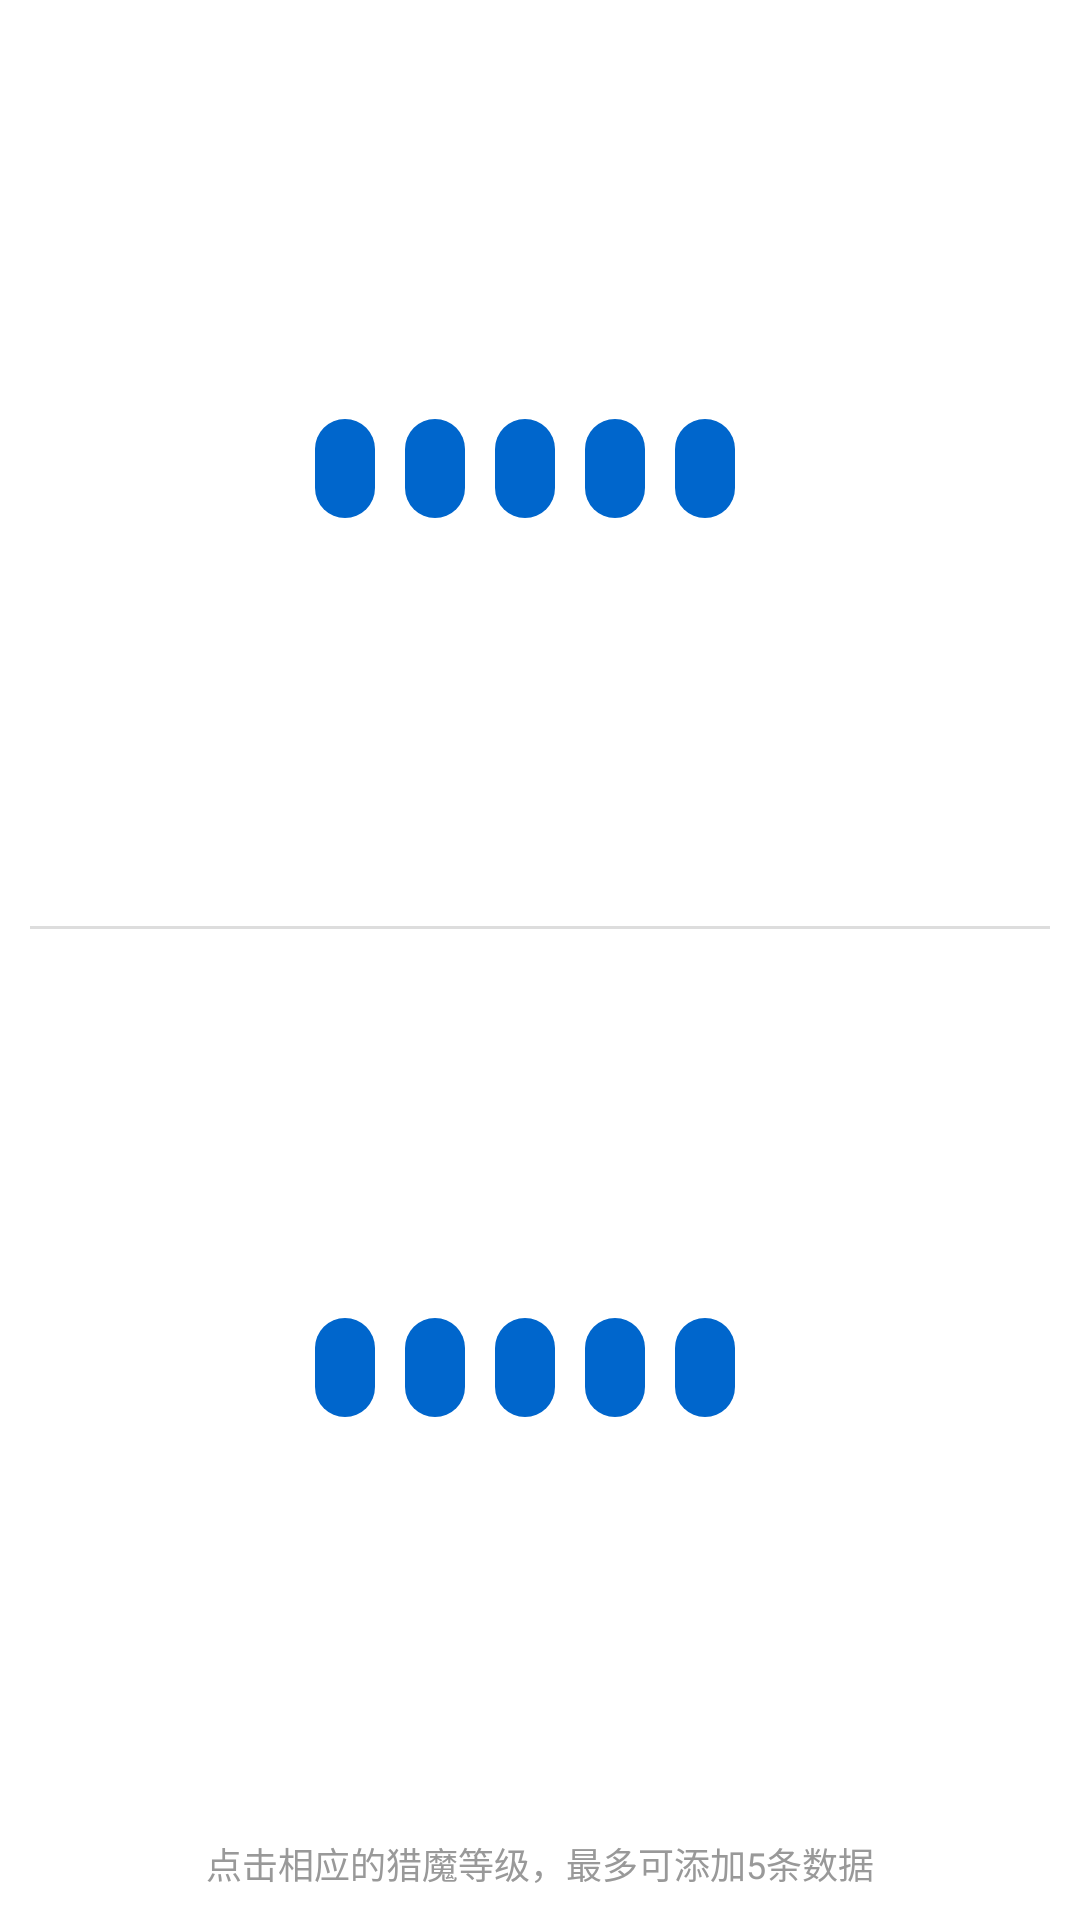

Layout XML and referenced resources for this Android screen:
<!-- AndroidManifest.xml: application theme AppTheme -->
<!-- res/layout/layout_dialog_multiple_input.xml -->
<?xml version="1.0" encoding="utf-8"?>
<LinearLayout
    android:padding="10dp"
    android:orientation="vertical"
    xmlns:android="http://schemas.android.com/apk/res/android"
    xmlns:tools="http://schemas.android.com/tools"
    android:layout_width="match_parent"
    android:layout_height="match_parent">

    <include
        android:id="@+id/layoutChecked"
        layout="@layout/layout_level_block"/>

    <View
        android:layout_marginTop="6dp"
        android:background="@color/colorGrayTint"
        android:layout_width="match_parent"
        android:layout_height="1dp"/>
    <include
        android:id="@+id/layoutBlock"
        layout="@layout/layout_level_block"/>

    <TextView
        android:layout_marginTop="10dp"
        android:gravity="center"
        android:textSize="@dimen/text_size_normal_l"
        android:textColor="@color/textGray"
        android:text="@string/dialog_multiple_tip"
        android:layout_width="match_parent"
        android:layout_height="wrap_content" />
</LinearLayout>
<!-- res/layout/layout_level_block.xml (included above) -->
<?xml version="1.0" encoding="utf-8"?>
<LinearLayout
    xmlns:android="http://schemas.android.com/apk/res/android"
    android:layout_marginTop="6dp"
    android:layout_marginBottom="6dp"
    android:layout_gravity="center"
    android:orientation="horizontal"
    android:gravity="center"
    android:layout_weight="1"
    android:layout_width="match_parent"
    android:layout_height="wrap_content">
    <TextView
        style="@style/TextBlock"
        android:id="@+id/tvAttach1"
        />
    <TextView
        style="@style/TextBlock"
        android:id="@+id/tvAttach2"
        />
    <TextView
        style="@style/TextBlock"
        android:id="@+id/tvAttach3"
        />
    <TextView
        style="@style/TextBlock"
        android:id="@+id/tvAttach4"
        />
    <TextView
        style="@style/TextBlock"
        android:id="@+id/tvAttach5"
        />
</LinearLayout>
<!-- resources referenced by this layout -->
<resources>
  <color name="colorGrayTint">#DDDDDD</color>
  <color name="textGray">@color/colorGray</color>
  <dimen name="text_size_normal_l">12sp</dimen>
  <string name="dialog_multiple_tip">点击相应的猎魔等级，最多可添加5条数据</string>
  <style name="TextBlock">
          <item name="android:paddingLeft">10dp</item>
          <item name="android:paddingRight">10dp</item>
          <item name="android:paddingTop">3dp</item>
          <item name="android:paddingBottom">3dp</item>
          <item name="android:textSize">@dimen/text_size_normal_xxx</item>
          <item name="android:textColor">@color/textWhite</item>
          <item name="android:textStyle">bold</item>
          <item name="android:singleLine">true</item>
          <item name="android:background">@drawable/shape_rc_blue</item>
          <item name="android:layout_width">wrap_content</item>
          <item name="android:layout_height">wrap_content</item>
          <item name="android:layout_marginRight">10dp</item>
      </style>
  <style name="AppTheme" parent="OotbAppTheme.NoActionBar">
          
          <item name="colorPrimary">@color/colorPrimary</item>
          <item name="colorPrimaryDark">@color/colorPrimaryDark</item>
          <item name="colorAccent">@color/colorAccent</item>
      </style>
  <color name="colorGray">#999999</color>
  <dimen name="text_size_normal_xxx">20sp</dimen>
  <color name="textWhite">@color/colorWhite</color>
  <!-- drawable shape_rc_blue (drawable) -->
  <?xml version="1.0" encoding="utf-8"?>
  <shape xmlns:android="http://schemas.android.com/apk/res/android">
  
      <corners android:radius="10dp"/>
      <solid android:color="@color/colorBlue"/>
  </shape>
  <color name="colorPrimary">@color/colorBlue</color>
  <color name="colorPrimaryDark">@color/colorBlueDark</color>
  <color name="colorAccent">#ff6666</color>
  <color name="colorWhite">#FFFFFF</color>
  <color name="colorBlue">#0066CC</color>
  <color name="colorBlueDark">#003399</color>
</resources>
